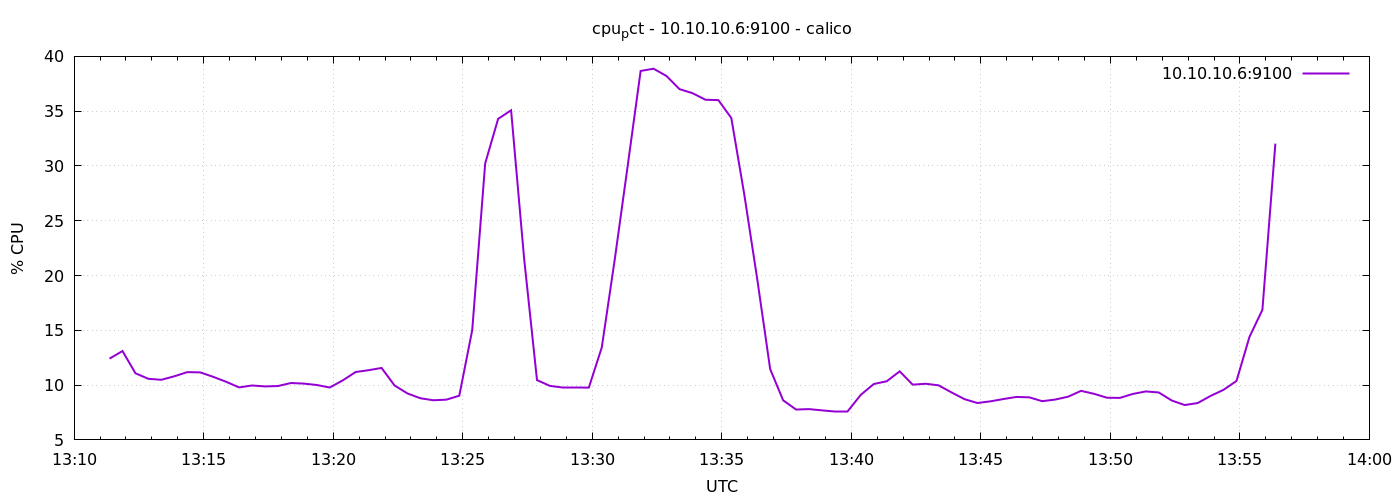

The table this chart was drawn from, first rows:
1776777082	12.419047619048463
1776777112	13.11
1776777142	11.08
1776777172	10.57
1776777202	10.49
1776777232	10.8
1776777262	11.19
1776777292	11.16
1776777322	10.76
1776777352	10.3
1776777382	9.79
1776777412	9.967
1776777442	9.881
1776777472	9.914
1776777502	10.19
1776777532	10.14
1776777562	10.01
1776777592	9.781
1776777622	10.43
1776777652	11.2
1776777682	11.36
1776777712	11.57
1776777742	9.971
1776777772	9.238
1776777802	8.8
1776777832	8.619
1776777862	8.671
1776777892	9.033
1776777922	15.02
1776777952	30.24
1776777982	34.3
1776778012	35.08
1776778042	21.61
1776778072	10.46
1776778102	9.929
1776778132	9.79
1776778162	9.79
1776778192	9.771
1776778222	13.43
1776778252	21.45
1776778282	30
1776778312	38.67
1776778342	38.87
1776778372	38.2
1776778402	37.01
1776778432	36.64
1776778462	36.04
1776778492	36.01
1776778522	34.38
1776778552	27.41
1776778582	19.69
1776778612	11.46
1776778642	8.614
1776778672	7.771
1776778702	7.81
1776778732	7.695
1776778762	7.629
1776778792	7.629
1776778822	9.119
1776778852	10.1
1776778882	10.35
... 30 more rows
